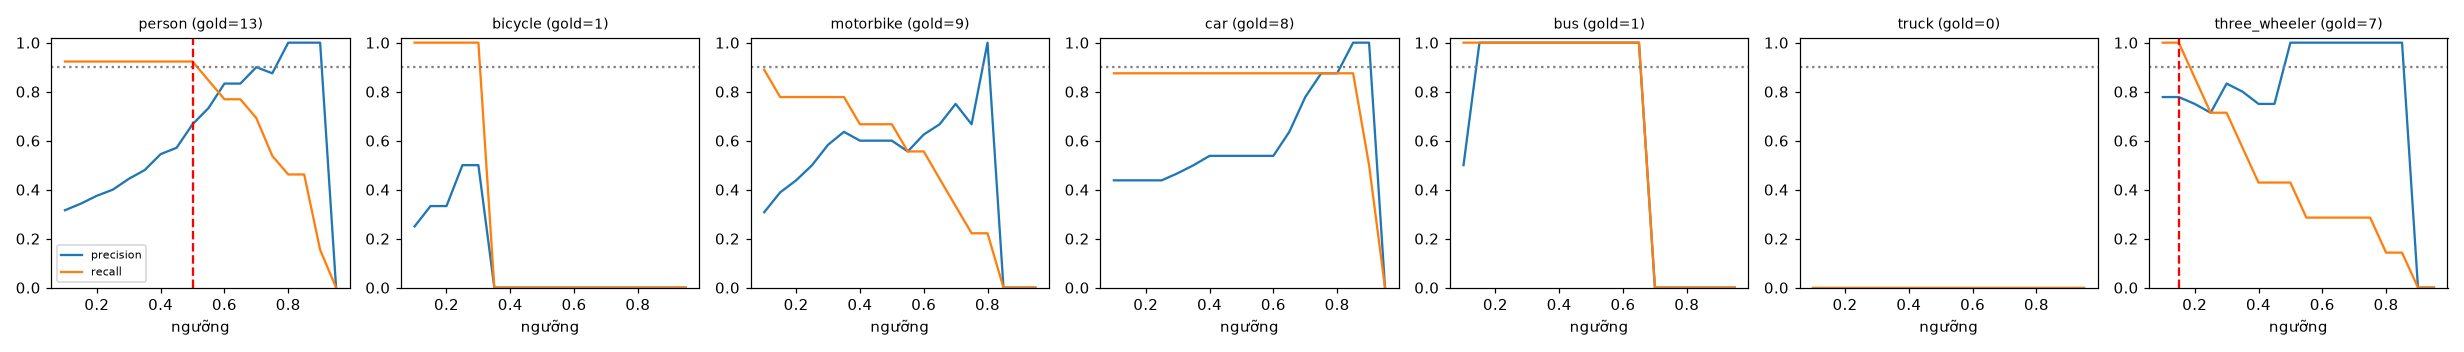

The file beside this chart, header and first rows:
class, thr, tp, fp, fn, precision, recall, f1, n_gold
person, 0.1, 12, 26, 1, 0.316, 0.923, 0.471, 13
person, 0.15, 12, 23, 1, 0.343, 0.923, 0.5, 13
person, 0.2, 12, 20, 1, 0.375, 0.923, 0.533, 13
person, 0.25, 12, 18, 1, 0.4, 0.923, 0.558, 13
person, 0.3, 12, 15, 1, 0.444, 0.923, 0.6, 13
person, 0.35, 12, 13, 1, 0.48, 0.923, 0.632, 13
person, 0.4, 12, 10, 1, 0.545, 0.923, 0.686, 13
person, 0.45, 12, 9, 1, 0.571, 0.923, 0.706, 13
person, 0.5, 12, 6, 1, 0.667, 0.923, 0.774, 13
person, 0.55, 11, 4, 2, 0.733, 0.846, 0.786, 13
person, 0.6, 10, 2, 3, 0.833, 0.769, 0.8, 13
person, 0.65, 10, 2, 3, 0.833, 0.769, 0.8, 13
person, 0.7, 9, 1, 4, 0.9, 0.692, 0.783, 13
person, 0.75, 7, 1, 6, 0.875, 0.538, 0.667, 13
person, 0.8, 6, 0, 7, 1.0, 0.462, 0.632, 13
person, 0.85, 6, 0, 7, 1.0, 0.462, 0.632, 13
person, 0.9, 2, 0, 11, 1.0, 0.154, 0.267, 13
person, 0.95, 0, 0, 13, 0.0, 0.0, 0.0, 13
bicycle, 0.1, 1, 3, 0, 0.25, 1.0, 0.4, 1
bicycle, 0.15, 1, 2, 0, 0.333, 1.0, 0.5, 1
bicycle, 0.2, 1, 2, 0, 0.333, 1.0, 0.5, 1
bicycle, 0.25, 1, 1, 0, 0.5, 1.0, 0.667, 1
bicycle, 0.3, 1, 1, 0, 0.5, 1.0, 0.667, 1
bicycle, 0.35, 0, 1, 1, 0.0, 0.0, 0.0, 1
bicycle, 0.4, 0, 1, 1, 0.0, 0.0, 0.0, 1
bicycle, 0.45, 0, 0, 1, 0.0, 0.0, 0.0, 1
bicycle, 0.5, 0, 0, 1, 0.0, 0.0, 0.0, 1
bicycle, 0.55, 0, 0, 1, 0.0, 0.0, 0.0, 1
bicycle, 0.6, 0, 0, 1, 0.0, 0.0, 0.0, 1
bicycle, 0.65, 0, 0, 1, 0.0, 0.0, 0.0, 1
bicycle, 0.7, 0, 0, 1, 0.0, 0.0, 0.0, 1
bicycle, 0.75, 0, 0, 1, 0.0, 0.0, 0.0, 1
bicycle, 0.8, 0, 0, 1, 0.0, 0.0, 0.0, 1
bicycle, 0.85, 0, 0, 1, 0.0, 0.0, 0.0, 1
bicycle, 0.9, 0, 0, 1, 0.0, 0.0, 0.0, 1
bicycle, 0.95, 0, 0, 1, 0.0, 0.0, 0.0, 1
motorbike, 0.1, 8, 18, 1, 0.308, 0.889, 0.457, 9
motorbike, 0.15, 7, 11, 2, 0.389, 0.778, 0.519, 9
motorbike, 0.2, 7, 9, 2, 0.438, 0.778, 0.56, 9
motorbike, 0.25, 7, 7, 2, 0.5, 0.778, 0.609, 9
motorbike, 0.3, 7, 5, 2, 0.583, 0.778, 0.667, 9
motorbike, 0.35, 7, 4, 2, 0.636, 0.778, 0.7, 9
motorbike, 0.4, 6, 4, 3, 0.6, 0.667, 0.632, 9
motorbike, 0.45, 6, 4, 3, 0.6, 0.667, 0.632, 9
motorbike, 0.5, 6, 4, 3, 0.6, 0.667, 0.632, 9
motorbike, 0.55, 5, 4, 4, 0.556, 0.556, 0.556, 9
motorbike, 0.6, 5, 3, 4, 0.625, 0.556, 0.588, 9
motorbike, 0.65, 4, 2, 5, 0.667, 0.444, 0.533, 9
motorbike, 0.7, 3, 1, 6, 0.75, 0.333, 0.462, 9
motorbike, 0.75, 2, 1, 7, 0.667, 0.222, 0.333, 9
motorbike, 0.8, 2, 0, 7, 1.0, 0.222, 0.364, 9
motorbike, 0.85, 0, 0, 9, 0.0, 0.0, 0.0, 9
motorbike, 0.9, 0, 0, 9, 0.0, 0.0, 0.0, 9
motorbike, 0.95, 0, 0, 9, 0.0, 0.0, 0.0, 9
car, 0.1, 7, 9, 1, 0.438, 0.875, 0.583, 8
car, 0.15, 7, 9, 1, 0.438, 0.875, 0.583, 8
car, 0.2, 7, 9, 1, 0.438, 0.875, 0.583, 8
car, 0.25, 7, 9, 1, 0.438, 0.875, 0.583, 8
car, 0.3, 7, 8, 1, 0.467, 0.875, 0.609, 8
car, 0.35, 7, 7, 1, 0.5, 0.875, 0.636, 8
... 66 more rows
